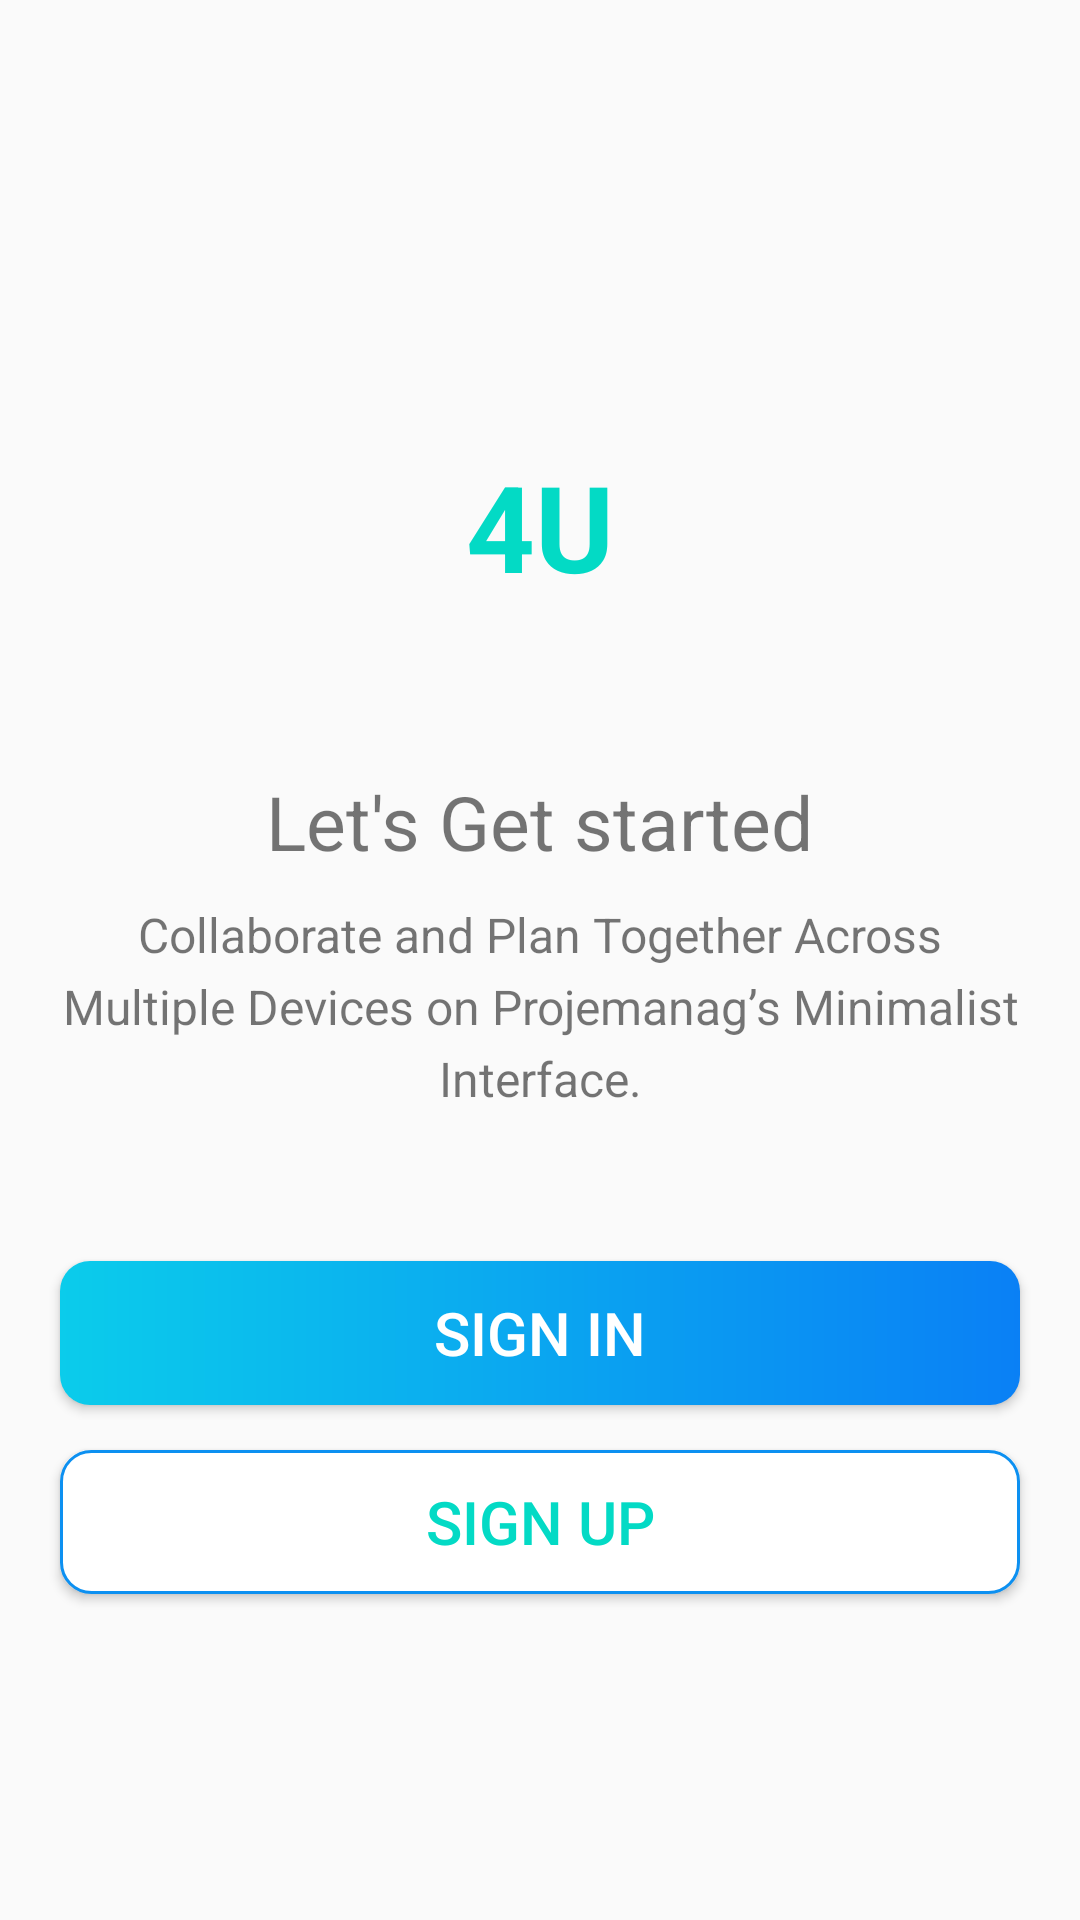

This screen was rendered from an Android layout file. Write that file and the resources it references.
<!-- AndroidManifest.xml: activity theme AppTheme.NoActionbar -->
<!-- res/layout/activity_intro.xml -->
<?xml version="1.0" encoding="utf-8"?>

<LinearLayout xmlns:android="http://schemas.android.com/apk/res/android"
    xmlns:tools="http://schemas.android.com/tools"
    android:layout_width="match_parent"
    android:layout_height="match_parent"
    android:background="@drawable/intro_background"
    android:gravity="center"
    android:orientation="vertical"
    tools:context=".activities.IntroActivity">

    <TextView
        android:id="@+id/tv_app_name_intro"
        android:layout_width="wrap_content"
        android:layout_height="wrap_content"
        android:layout_marginTop="@dimen/intro_screen_title_text_marginTop"
        android:text="@string/app_name"
        android:textColor="@color/colorAccent"
        android:textSize="@dimen/intro_screen_title_text_size"
        android:textStyle="bold" />

    <ImageView
        android:layout_width="wrap_content"
        android:layout_height="wrap_content"
        android:layout_marginTop="@dimen/intro_screen_image_marginTop"
        android:contentDescription="@string/image_contentDescription"
        android:src="@drawable/ic_task_image" />

    <TextView
        android:id="@+id/tv_lets_go_intro"
        android:layout_width="wrap_content"
        android:layout_height="wrap_content"
        android:layout_marginTop="@dimen/lets_get_started_text_marginTop"
        android:text="@string/let_s_get_started_text"
        android:textColor="@color/primary_text_color"
        android:textSize="@dimen/lets_get_started_text_size" />

    <TextView
        android:id="@+id/tv_des_intro"
        android:layout_width="match_parent"
        android:layout_height="wrap_content"
        android:layout_marginStart="@dimen/intro_text_marginStartEnd"
        android:layout_marginTop="@dimen/intro_text_marginTop"
        android:layout_marginEnd="@dimen/intro_text_marginStartEnd"
        android:gravity="center"
        android:lineSpacingExtra="@dimen/intro_text_line_spacing_extra"
        android:text="@string/intro_text_description"
        android:textColor="@color/secondary_text_color"
        android:textSize="@dimen/intro_text_size" />

    <Button
        android:id="@+id/btn_sign_in_intro"
        android:layout_width="match_parent"
        android:layout_height="wrap_content"
        android:layout_gravity="center"
        android:layout_marginStart="@dimen/btn_marginStartEnd"
        android:layout_marginTop="@dimen/intro_screen_sign_in_btn_marginTop"
        android:layout_marginEnd="@dimen/btn_marginStartEnd"
        android:background="@drawable/shape_button_rounded"
        android:foreground="?attr/selectableItemBackground"
        android:gravity="center"
        android:paddingTop="@dimen/btn_paddingTopBottom"
        android:paddingBottom="@dimen/btn_paddingTopBottom"
        android:text="@string/sign_in"
        android:textColor="@android:color/white"
        android:textSize="@dimen/btn_text_size" />

    <Button
        android:id="@+id/btn_sign_up_intro"
        android:layout_width="match_parent"
        android:layout_height="wrap_content"
        android:layout_gravity="center"
        android:layout_marginStart="@dimen/btn_marginStartEnd"
        android:layout_marginTop="@dimen/intro_screen_sign_up_btn_marginTop"
        android:layout_marginEnd="@dimen/btn_marginStartEnd"
        android:background="@drawable/white_border_shape_button_rounded"
        android:foreground="?attr/selectableItemBackground"
        android:gravity="center"
        android:paddingTop="@dimen/btn_paddingTopBottom"
        android:paddingBottom="@dimen/btn_paddingTopBottom"
        android:text="@string/sign_up"
        android:textColor="@color/colorAccent"
        android:textSize="@dimen/btn_text_size" />
</LinearLayout>
<!-- resources referenced by this layout -->
<resources>
  <dimen name="btn_marginStartEnd">20dp</dimen>
  <dimen name="btn_paddingTopBottom">8dp</dimen>
  <dimen name="btn_text_size">20sp</dimen>
  <dimen name="intro_screen_image_marginTop">30dp</dimen>
  <dimen name="intro_screen_sign_in_btn_marginTop">50dp</dimen>
  <dimen name="intro_screen_sign_up_btn_marginTop">15dp</dimen>
  <dimen name="intro_screen_title_text_marginTop">40dp</dimen>
  <dimen name="intro_screen_title_text_size">40sp</dimen>
  <dimen name="intro_text_line_spacing_extra">5dp</dimen>
  <dimen name="intro_text_marginStartEnd">20dp</dimen>
  <dimen name="intro_text_marginTop">10dp</dimen>
  <dimen name="intro_text_size">16sp</dimen>
  <dimen name="lets_get_started_text_marginTop">25dp</dimen>
  <dimen name="lets_get_started_text_size">25sp</dimen>
  <!-- drawable shape_button_rounded (drawable) -->
  <?xml version="1.0" encoding="utf-8"?>
  
  <shape xmlns:android="http://schemas.android.com/apk/res/android"
      android:shape="rectangle">
  
      <gradient
          android:angle="360"
          android:endColor="#0A80F5"
          android:startColor="#0BCCEB"
          android:type="linear" />
  
      <corners android:radius="10dp" />
  </shape>
  <!-- drawable white_border_shape_button_rounded (drawable) -->
  <?xml version="1.0" encoding="utf-8"?>
  
  <shape xmlns:android="http://schemas.android.com/apk/res/android"
      android:shape="rectangle">
  
      <stroke android:color="#0C90F1"
          android:width="1dp"/>
  
      <solid android:color="@android:color/white"/>
      <corners android:radius="10dp"/>
  </shape>
  <string name="app_name">4U</string>
  <string name="image_contentDescription">image</string>
  <string name="intro_text_description">Collaborate and Plan Together Across Multiple Devices on Projemanag’s Minimalist Interface.</string>
  <string name="let_s_get_started_text">Let\'s Get started</string>
  <string name="sign_in">SIGN IN</string>
  <string name="sign_up">SIGN UP</string>
  <style name="AppTheme.NoActionbar">
          <item name="windowActionBar">false</item>
          <item name="windowNoTitle">true</item>
  
      </style>
  <!-- not gathered from this repository: default colours our renderer supplied (Android Studio template values) -->
  <color name="colorAccent">#FF03DAC5</color>
</resources>
